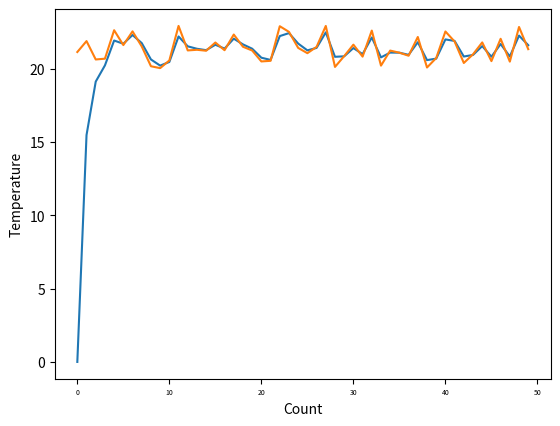

Reproduce this figure in Python.
from matplotlib import pyplot
import math
import random
 
lastTimePredVal = 0  # 上次估计值
lastTimePredCovVal = 0.1  # 上次估计协方差
lastTimeRealCovVal = 0.1  # 上次实际协方差
kg = 0.0 #卡尔曼增益
 
# val: 本次测量值
def kalman(val):
    #python中如果若想在函数内部对函数外的变量进行操作，就需要在函数内部声明其为global。
    global lastTimePredVal  # 上次估计值
    global lastTimePredCovVal  # 上次估计协方差
    global lastTimeRealCovVal  # 上次实际协方差
    global kg
 
    currRealVal = val  # 本次实际值
    currPredCovVal = lastTimePredCovVal  # 本次估计协方差值
    currRealCovVal = lastTimeRealCovVal  # 本次实际协方差值
 
    # 计算本次估计值，并更新保留上次预测值的变量
    currPredVal = lastTimePredVal + kg * (currRealVal - lastTimePredVal)
    lastTimePredVal = currPredVal
 
    #计算卡尔曼增益
    kg = math.sqrt(math.pow(lastTimePredCovVal, 2) / (math.pow(lastTimePredCovVal, 2) + math.pow(lastTimeRealCovVal, 2)))
 
    # 计算下次估计和实际协方差
    lastTimePredCovVal = math.sqrt(1.0 - kg) * currPredCovVal
    lastTimeRealCovVal = math.sqrt(1.0 - kg) * currRealCovVal
 
    # 返回本次的估计值,也就是滤波输出值
    return currPredVal
 
 
if __name__ == "__main__":
    realTemp = []                   # 真实温度
    predTemp = []                   # 预测温度
 
    # 生成50个真实温度，20度到23度之间
    for i in range(50):
        realTemp.append(random.uniform(20, 23))
 
    # 卡尔曼滤波
    for t in realTemp:
        predVal = kalman(t)
        predTemp.append(predVal)
 
    # 绘制真实温度和预测温度折线图
    pyplot.figure()
    pyplot.plot(predTemp, label='predict_temp')
    pyplot.plot(realTemp, label='real_temp')
    pyplot.tick_params(axis='x', which='major', labelsize=int(len(predTemp)/10))
    pyplot.xlabel('Count')
    pyplot.ylabel('Temperature')
    pyplot.show()